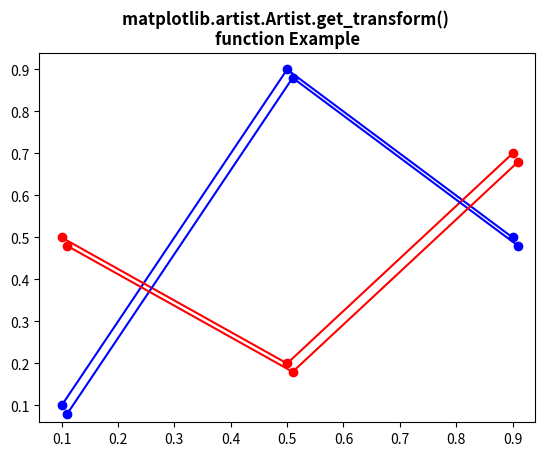

Recreate this plot in Python.
# Implementation of matplotlib function
from matplotlib.artist import Artist
import numpy as np
import matplotlib.pyplot as plt
import matplotlib.transforms as mtransforms

fig, ax = plt.subplots()

l1, = ax.plot([0.1, 0.5, 0.9],
              [0.1, 0.9, 0.5],
              "bo-")

l2, = ax.plot([0.1, 0.5, 0.9],
              [0.5, 0.2, 0.7],
              "ro-")

for l in [l1, l2]:
    xx = l.get_xdata()
    yy = l.get_ydata()
    shadow, = ax.plot(xx, yy)
    shadow.update_from(l)

    ot = mtransforms.offset_copy(Artist.get_transform(l),
                                 ax.figure,
                                 x=4.0, y=-6.0,
                                 units='points')

    shadow.set_transform(ot)

plt.title("""matplotlib.artist.Artist.get_transform() 
function Example""", fontweight="bold")

plt.show()
